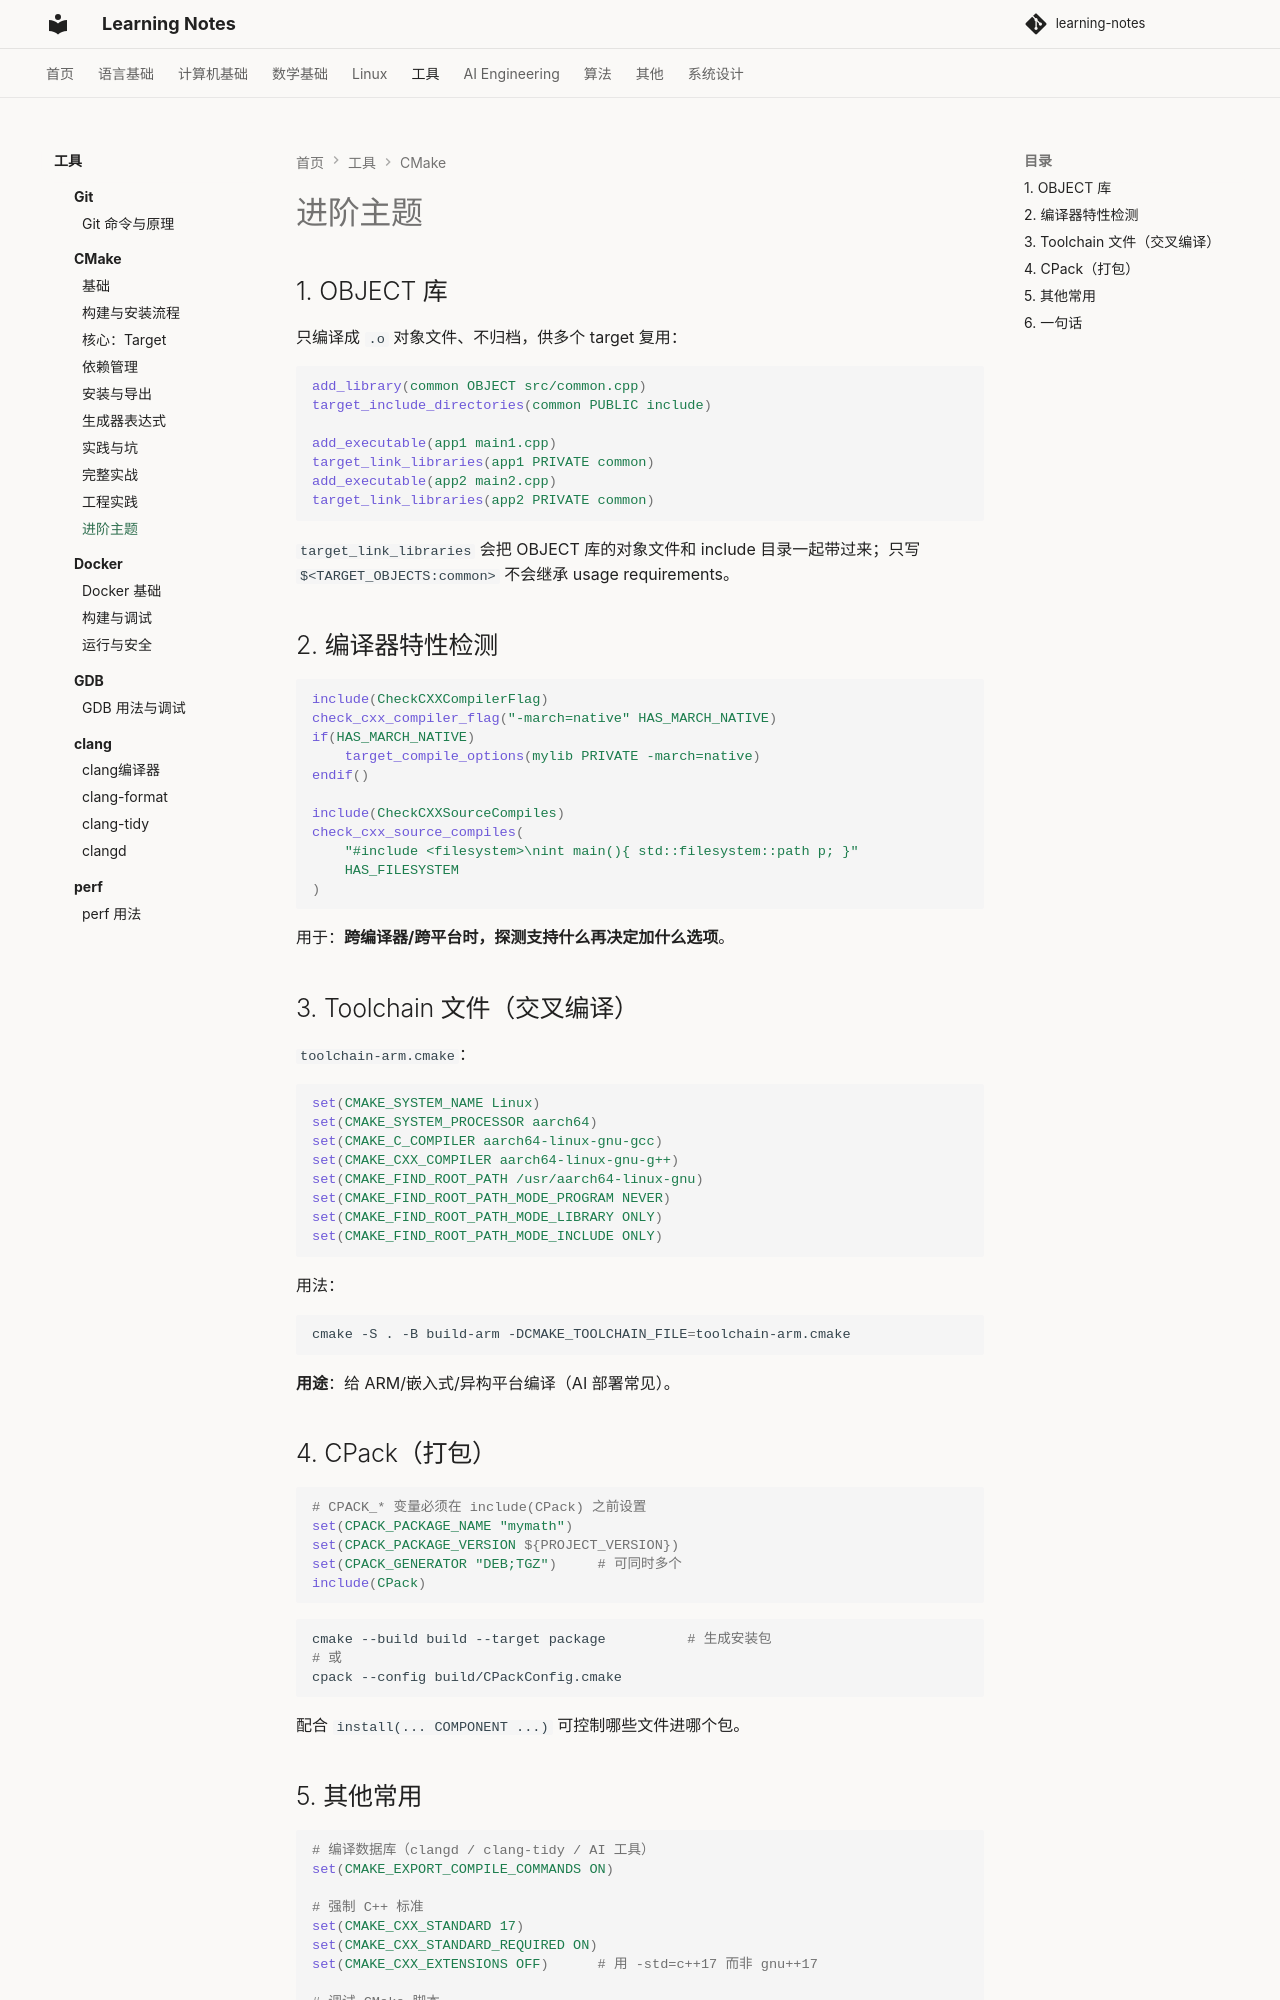

repository: handwan/learning-notes · page: 05-tools/cmake/进阶主题/index.html · generator: mkdocs

# 进阶主题

## 1. OBJECT 库

只编译成 `.o` 对象文件、不归档，供多个 target 复用：

```cmake
add_library(common OBJECT src/common.cpp)
target_include_directories(common PUBLIC include)

add_executable(app1 main1.cpp)
target_link_libraries(app1 PRIVATE common)
add_executable(app2 main2.cpp)
target_link_libraries(app2 PRIVATE common)
```

`target_link_libraries` 会把 OBJECT 库的对象文件和 include 目录一起带过来；只写 `$<TARGET_OBJECTS:common>` 不会继承 usage requirements。

## 2. 编译器特性检测

```cmake
include(CheckCXXCompilerFlag)
check_cxx_compiler_flag("-march=native" HAS_MARCH_NATIVE)
if(HAS_MARCH_NATIVE)
    target_compile_options(mylib PRIVATE -march=native)
endif()

include(CheckCXXSourceCompiles)
check_cxx_source_compiles(
    "#include <filesystem>\nint main(){ std::filesystem::path p; }"
    HAS_FILESYSTEM
)
```

用于：**跨编译器/跨平台时，探测支持什么再决定加什么选项**。

## 3. Toolchain 文件（交叉编译）

`toolchain-arm.cmake`：

```cmake
set(CMAKE_SYSTEM_NAME Linux)
set(CMAKE_SYSTEM_PROCESSOR aarch64)
set(CMAKE_C_COMPILER aarch64-linux-gnu-gcc)
set(CMAKE_CXX_COMPILER aarch64-linux-gnu-g++)
set(CMAKE_FIND_ROOT_PATH /usr/aarch64-linux-gnu)
set(CMAKE_FIND_ROOT_PATH_MODE_PROGRAM NEVER)
set(CMAKE_FIND_ROOT_PATH_MODE_LIBRARY ONLY)
set(CMAKE_FIND_ROOT_PATH_MODE_INCLUDE ONLY)
```

用法：

```bash
cmake -S . -B build-arm -DCMAKE_TOOLCHAIN_FILE=toolchain-arm.cmake
```

**用途**：给 ARM/嵌入式/异构平台编译（AI 部署常见）。

## 4. CPack（打包）

```cmake
# CPACK_* 变量必须在 include(CPack) 之前设置
set(CPACK_PACKAGE_NAME "mymath")
set(CPACK_PACKAGE_VERSION ${PROJECT_VERSION})
set(CPACK_GENERATOR "DEB;TGZ")     # 可同时多个
include(CPack)
```

```bash
cmake --build build --target package          # 生成安装包
# 或
cpack --config build/CPackConfig.cmake
```

配合 `install(... COMPONENT ...)` 可控制哪些文件进哪个包。
